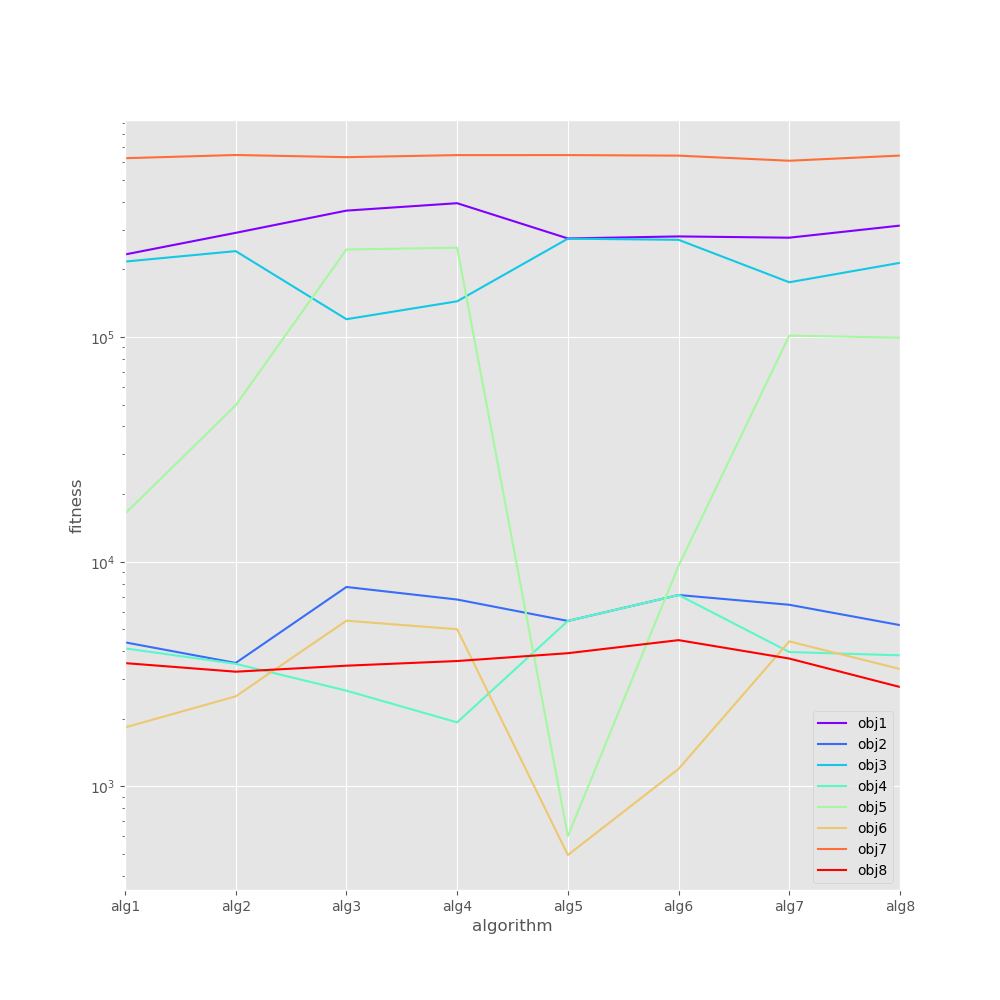

Values plotted in this chart, from the file beside it:
, obj1, obj2, obj3, obj4, obj5, obj6, obj7, obj8
alg1, 232865, 4379, 216509, 4115, 16356, 1831, 624414, 3539
alg2, 290692, 3545, 241025, 3514, 49666, 2517, 645313, 3241
alg3, 364986, 7720, 119967, 2669, 245019, 5464, 631156, 3447
alg4, 393810, 6788, 144144, 1928, 249666, 5009, 644547, 3615
alg5, 274462, 5451, 273861, 5451, 601.2, 495.5, 644765, 3917
alg6, 280206, 7111, 270618, 7111, 9588, 1197, 641189, 4478
alg7, 276594, 6433, 175172, 3964, 101422, 4421, 608450, 3708
alg8, 313065, 5224, 213799, 3834, 99266, 3331, 641498, 2770
